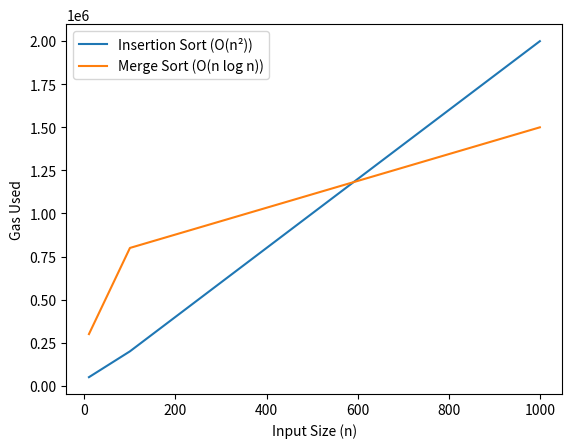

Write Python code to recreate this figure.
import matplotlib.pyplot as plt

n = [10, 100, 1000]
insertion_gas = [50000, 200000, 2000000]
merge_gas = [300000, 800000, 1500000]

plt.plot(n, insertion_gas, label="Insertion Sort (O(n²))")
plt.plot(n, merge_gas, label="Merge Sort (O(n log n))")
plt.xlabel("Input Size (n)")
plt.ylabel("Gas Used")
plt.legend()
plt.savefig("gas_complexity.png")
